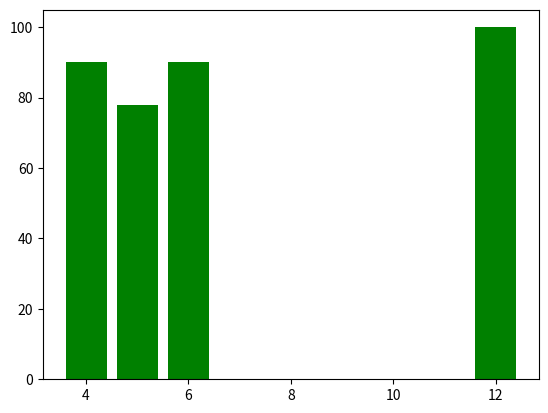

This figure's Python source:
from matplotlib import pyplot as plt

x=[4,5,6,12]
y=[90,78,90,100]
plt.bar(x,y, color='green',)
plt.show()